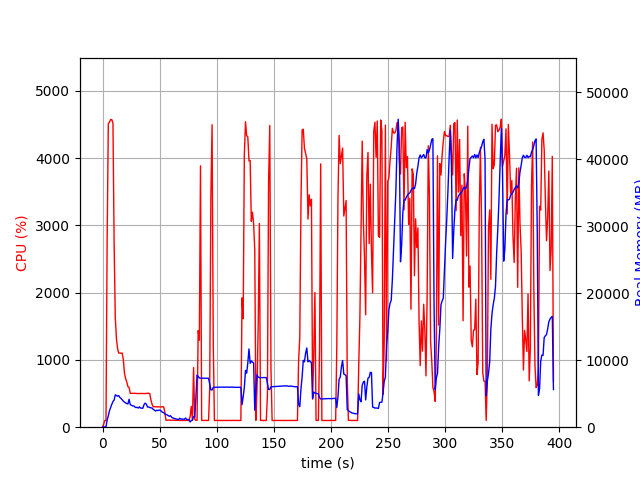

Data behind this chart, as committed beside it:
elapsed_time, nproc, cpu, mem_real, mem_virtual
4.100799560546875e-05, 1, 0.0, 9.656, 3191
1.007, 1, 45.7, 46.92, 619.7
2.015, 1, 99.2, 46.92, 619.7
3.022, 1, 101.2, 46.92, 619.7
4.03, 1, 2781, 1056, 5050
5.049, 1, 4514, 1694, 5754
6.073, 1, 4534, 2465, 6571
7.1, 1, 4573, 2958, 7208
8.124, 1, 4571, 3421, 7765
9.136, 1, 4516, 3837, 8408
10.15, 1, 2732, 4042, 8778
11.16, 1, 1630, 4824, 9747
12.17, 1, 1315, 4735, 10107
13.18, 1, 1168, 4621, 10179
14.19, 1, 1102, 4719, 10479
15.19, 1, 1102, 4433, 10479
16.2, 1, 1099, 4295, 10519
17.21, 1, 1100, 4089, 10519
18.22, 1, 1004, 3882, 10519
19.23, 1, 800.1, 3738, 10519
20.24, 1, 721.7, 3618, 10519
21.25, 1, 670.5, 3517, 10519
22.25, 1, 603.4, 3475, 10519
23.26, 1, 590.7, 4165, 11143
24.27, 1, 503.0, 3367, 11277
25.28, 1, 504.0, 3273, 11277
26.28, 1, 503.8, 3183, 11277
27.29, 1, 502.2, 3177, 11277
28.3, 1, 504.2, 3023, 11277
29.31, 1, 501.4, 2924, 11277
30.32, 1, 500.2, 2977, 11277
31.32, 1, 501.3, 2850, 11277
32.33, 1, 499.2, 3030, 11277
33.34, 1, 502.0, 2848, 11277
34.35, 1, 500.9, 2835, 11277
35.36, 1, 500.2, 2840, 11277
36.37, 1, 501.7, 3378, 11277
37.38, 1, 499.2, 3594, 11581
38.39, 1, 501.7, 3436, 11581
39.4, 1, 504.7, 3003, 11581
40.41, 1, 504.7, 3024, 11581
41.42, 1, 497.2, 2922, 11581
42.43, 1, 402.1, 2882, 11581
43.44, 1, 338.5, 2850, 11581
44.45, 1, 303.1, 2658, 11581
45.46, 1, 304.2, 2549, 11581
46.47, 1, 303.1, 2408, 11581
47.48, 1, 302.2, 2526, 11581
48.49, 1, 302.2, 2491, 11581
49.5, 1, 303.1, 2547, 11581
50.51, 1, 300.7, 2540, 11581
51.52, 1, 301.1, 2379, 11581
52.53, 1, 304.1, 2227, 11581
53.54, 1, 302.0, 2182, 11581
54.55, 1, 230.8, 1975, 11581
55.56, 1, 103.0, 1920, 11581
56.57, 1, 104.0, 1841, 11581
57.58, 1, 104.9, 1738, 11581
58.58, 1, 104.1, 1624, 11581
59.59, 1, 103.0, 1713, 11581
... 331 more rows
